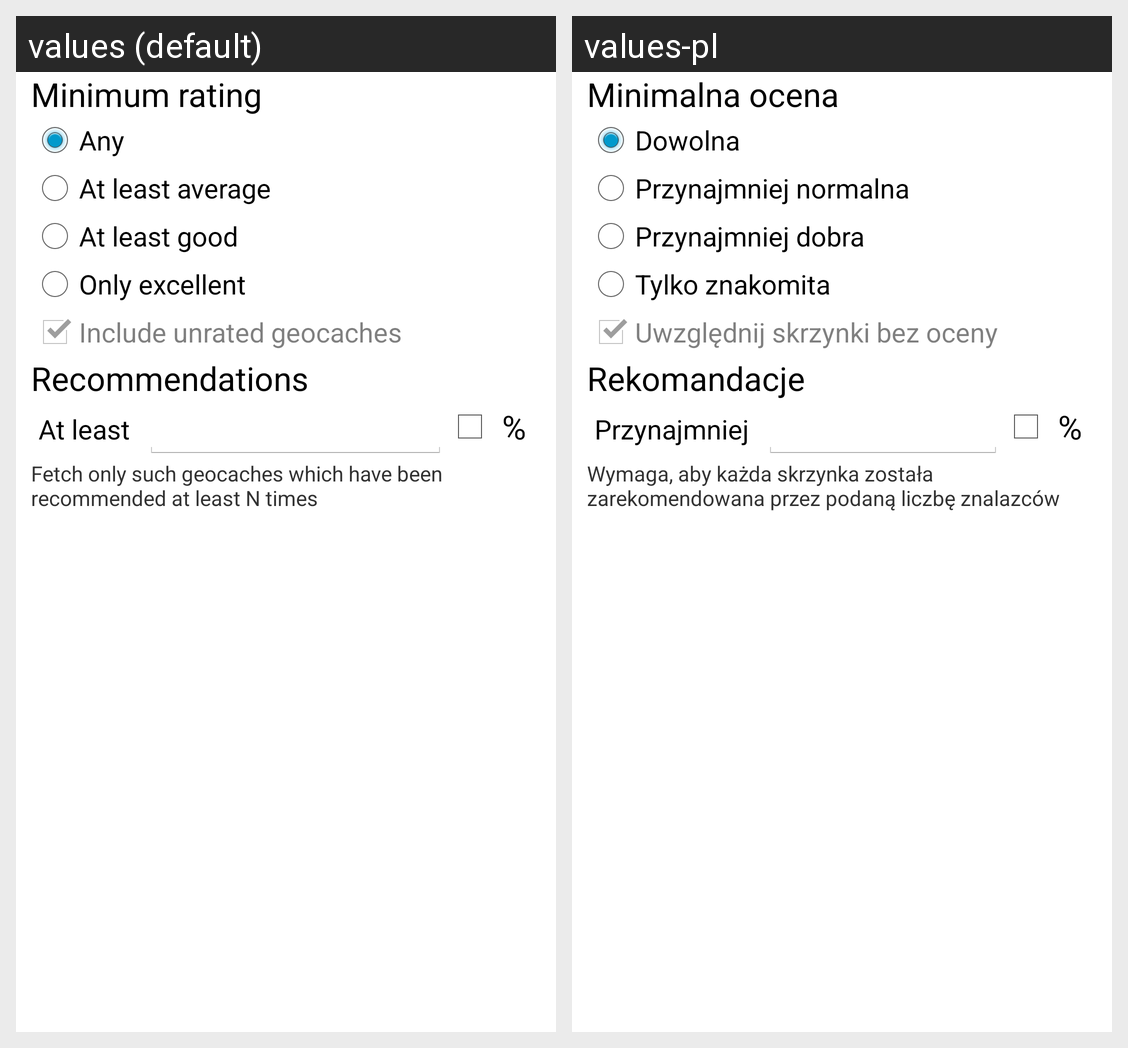

Locale-by-locale string values for the Android screen shown in this grid:
Android screen res/layout/dialog_ratings.xml rendered under 2 locales, left to right: values (default), values-pl. Device: Nexus 5 (rendered at 1080×1920; each locale shown at half size, 540×960, under a caption strip naming it); theme Theme.Main.
Strings drawn on this screen, with the default value and each locale's value (text and hints the layout hard-codes, and strings that could not be matched under every locale, appear in the picture but are not listed):

cacheMinimumRating
  values: Minimum rating
  values-pl: Minimalna ocena

cacheRatingsAll
  values: Any
  values-pl: Dowolna

cacheRatings3
  values: At least average
  values-pl: Przynajmniej normalna

cacheRatings4
  values: At least good
  values-pl: Przynajmniej dobra

cacheRatings5
  values: Only excellent
  values-pl: Tylko znakomita

cacheIncludeUnrated
  values: Include unrated geocaches
  values-pl: Uwzględnij skrzynki bez oceny

cacheRcmds
  values: Recommendations
  values-pl: Rekomandacje

cacheRcmdsMin
  values: At least
  values-pl: Przynajmniej

cacheRcmdsInfoNormal
  values: Fetch only such geocaches which have been recommended at least N times
  values-pl: Wymaga, aby każda skrzynka została zarekomendowana przez podaną liczbę znalazców
